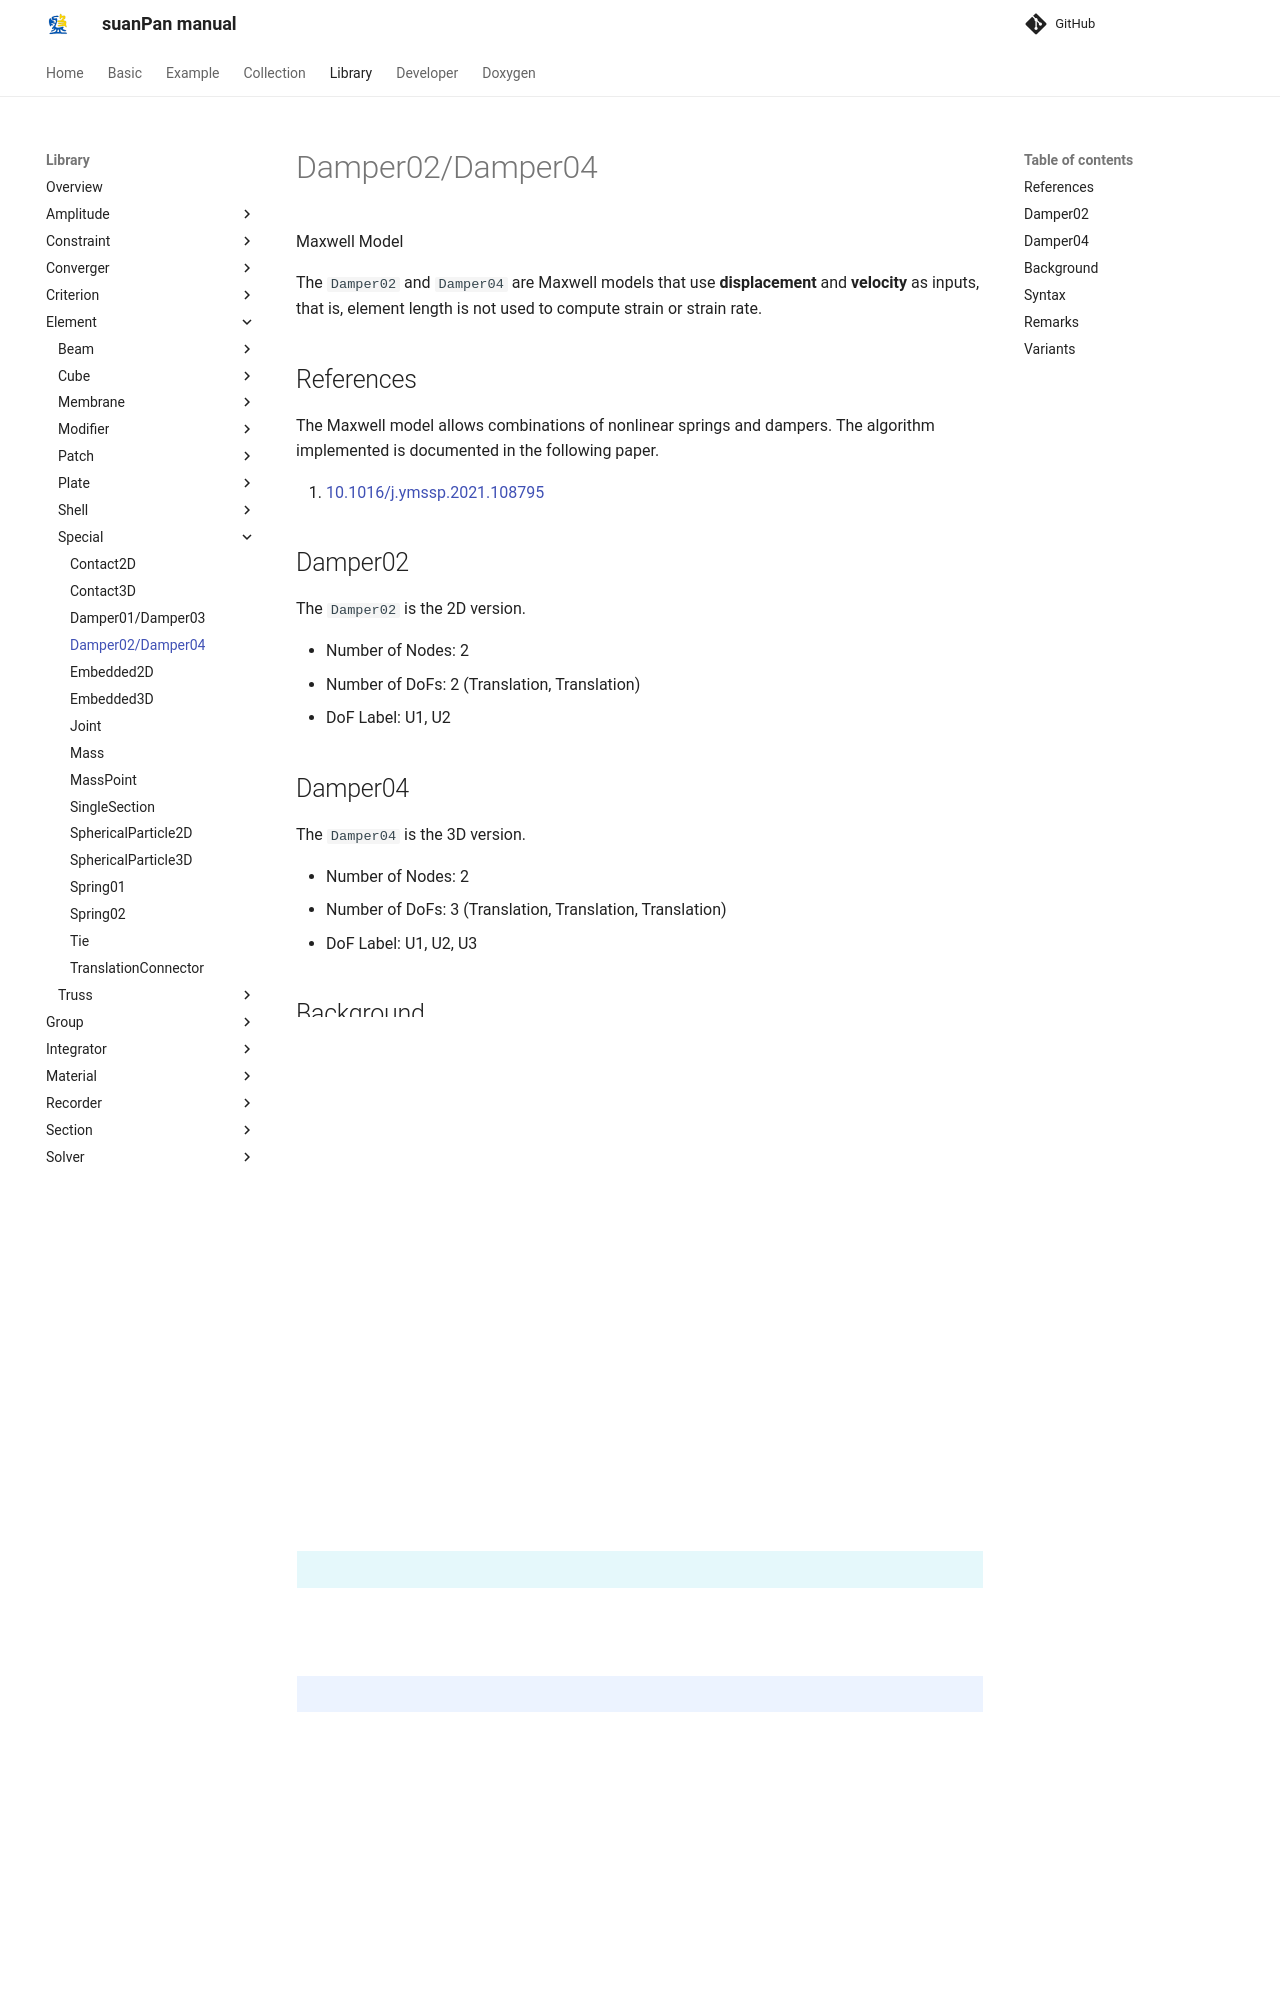

repository: TLCFEM/suanPan-manual · page: 4.4/Library/Element/Special/Damper02/index.html · generator: mkdocs

# Damper02/Damper04

Maxwell Model

The `Damper02` and `Damper04` are Maxwell models that use **displacement** and **velocity** as inputs, that is, element length is not used to compute strain or strain rate.

## References

The Maxwell model allows combinations of nonlinear springs and dampers.
The algorithm implemented is documented in the following paper.

1. [10.1016/j.ymssp.2021.108795](https://doi.org/10.1016/j.ymssp.2021.108795)

## Damper02

The `Damper02` is the 2D version.

* Number of Nodes: 2
* Number of DoFs: 2 (Translation, Translation)
* DoF Label: U1, U2

## Damper04

The `Damper04` is the 3D version.

* Number of Nodes: 2
* Number of DoFs: 3 (Translation, Translation, Translation)
* DoF Label: U1, U2, U3

## Background

A Maxwell model connects a spring and a dashpot in series.
For a prescribed end displacement $$\epsilon$$ and velocity $$\dot\epsilon$$, the two components carry the same force $$N$$ but share the deformation,

$$
\epsilon=\epsilon_s+\epsilon_d,\qquad
N=f_s(\epsilon_s)=f_d(\dot\epsilon_d).
$$

Eliminating $$\epsilon_d$$ gives a scalar evolution equation for the internal spring strain $$\epsilon_s$$, which has to be solved locally at every trial state.
The implementation uses the Newton--Raphson based state-determination algorithm of Chang and Lee, so the spring may be a rate-independent nonlinear model and the dashpot coefficient may depend on both displacement and velocity.

The element projects the end displacements and velocities onto the initial axis $$\mathbf c$$ and passes $$u=\mathbf c\cdot(\mathbf u_j-\mathbf u_i)$$ and $$v=\mathbf c\cdot(\mathbf v_j-\mathbf v_i)$$ to the Maxwell material, so the element length is again not used.
With $$\beta$$ the local time-integration parameter and $$\Delta t$$ the time increment, the factor $$\beta\Delta t$$ controls how the spring strain is interpolated over the increment; $$\beta=0.5$$ corresponds to a linear spring strain history.
The element assembles the resulting force as $$\mathbf R_j=\mathbf c\,N$$, $$\mathbf R_i=-\mathbf R_j$$, and forms both a trial tangent stiffness and a trial damping matrix from the Maxwell material.

!!! info "deviation from theory"
    As in [`Damper01`](Damper01.md), the raw projected displacement and velocity are passed to the material without division by the element length.

!!! note "developer note"
    The series spring--dashpot state is found by a local iterative solution rather than by an analytical integration of the governing ODE.

## Syntax

```text title="Damper02"
element Damper02 (1) (2) (3) (4) (5) [6] [7] [8]
element Damper04 (1) (2) (3) (4) (5) [6] [7] [8]
# (1) int, unique tag
# (2) int, node i
# (3) int, node j
# (4) int, damper tag
# (5) int, spring tag
# [6] bool string, whether to use matrix in iteration, default: true
# [7] int, the maximum delay number, default: 0
# [8] double, beta, default: 0.5
```
